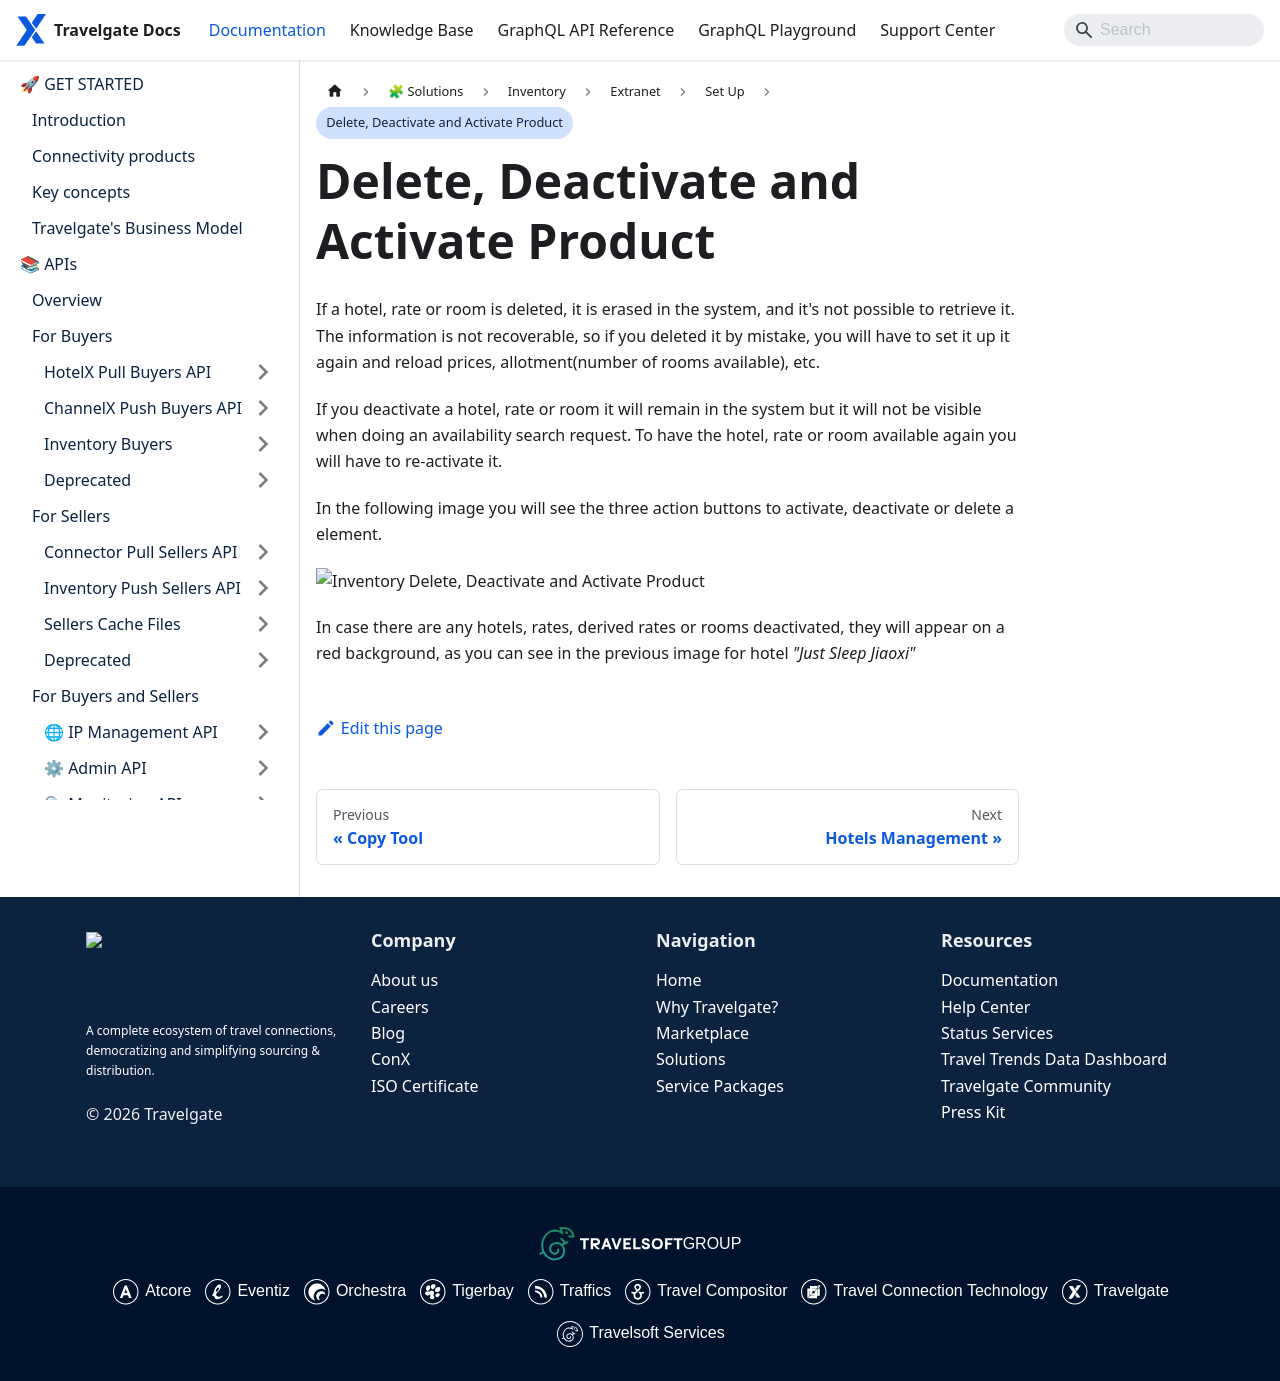

repository: Travelgate/documentation · page: docs/apps/inventory/extranet/set-up/delete-deactivate-activate/index.html · generator: docusaurus

---
sidebar_position: 4
---

# Delete, Deactivate and Activate Product

If a hotel, rate or room is deleted, it is erased in the system, and it's not possible to retrieve it. The information is not recoverable, so if you deleted it by mistake, you will have to set it up it again and reload prices, allotment(number of rooms available), etc.

If you deactivate a hotel, rate or room it will remain in the system but it will not be visible when doing an availability search request. To have the hotel, rate or room available again you will have to re-activate it.

In the following image you will see the three action buttons to activate, deactivate or delete a element.

![Inventory Delete, Deactivate and Activate Product](https://storage.travelgate.com/docs/inventory_delete-deactivate-activate.png)

In case there are any hotels, rates, derived rates or rooms deactivated, they will appear on a red background, as you can see in the previous image for hotel *"Just Sleep Jiaoxi"* 
